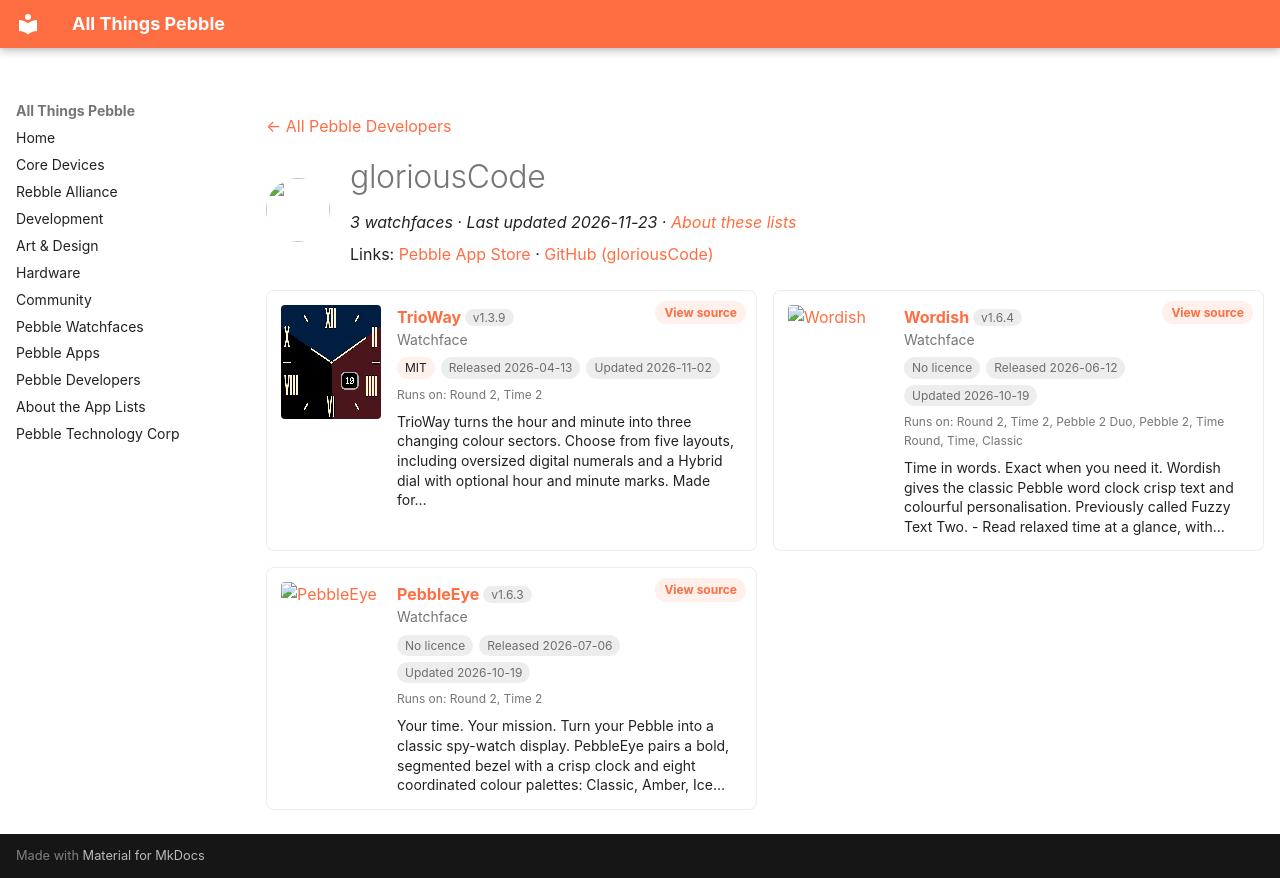

repository: saltedlolly/all-things-pebble · page: developers/gloriouscode.html · generator: mkdocs

---
title: "gloriousCode"
hide:
  - toc
---

<!-- Generated by scripts/update_app_directory.py: do not edit by hand -->
[← All Pebble Developers](../developers.md)

<div class="dev-header" markdown>
<img class="dev-avatar" src="https://github.com/gloriousCode.png?size=128" alt="" width="64" height="64" loading="lazy" onerror="this.remove()">
<div class="dev-intro" markdown>

# gloriousCode

*3 watchfaces · Last updated 2026-11-23 · [About these lists](../about-app-lists.md)*

Links: [Pebble App Store](https://apps.repebble.com/apps/dev/gloriouscode_11cfd2107e16a7ad902f758c) · [GitHub (gloriousCode)](https://github.com/gloriousCode)

</div>
</div>

<div class="dev-controls" data-search-exclude hidden>
<div class="dev-filter" role="group" aria-label="Show"><button type="button" data-filter="all" aria-pressed="true">All <span>3</span></button><button type="button" data-filter="watchface" aria-pressed="false">Watchfaces <span>3</span></button><button type="button" data-filter="watchapp" aria-pressed="false" disabled>Apps <span>0</span></button></div>
<label class="dev-sort">Sort by <select><option value="updated">Recently updated</option><option value="released">Newest release</option><option value="title">A–Z</option></select></label>
</div>

<div class="app-grid dev-apps" data-search-exclude>
<div class="app-card" data-type="watchface" data-title="trioway" data-released="2026-04-13" data-updated="2026-11-02">
<a class="app-shot" href="https://apps.repebble.com/082418be8cd642a9b06da3ac" data-search-exclude><img src="../images/apps/082418be8cd642a9b06da3ac.gif" alt="TrioWay" loading="lazy"></a>
<div class="app-info">
<h2 class="app-name" id="app-082418be8cd642a9b06da3ac"><a href="https://apps.repebble.com/082418be8cd642a9b06da3ac">TrioWay</a> <span class="app-version" title="Latest version" data-search-exclude>v1.3.9</span></h2>
<a class="app-source" href="https://github.com/gloriousCode/trio-way-watchface" title="Source code" data-search-exclude>View source</a>
<div class="app-dev">Watchface</div>
<div class="app-tags" data-search-exclude><span class="app-licence" title="Licence">MIT</span> <span title="First published in the app store">Released 2026-04-13</span> <span title="Latest release in the app store">Updated 2026-11-02</span></div>
<div class="app-watches" title="Supported watches" data-search-exclude>Runs on: Round 2, Time 2</div>
<p class="app-desc">TrioWay turns the hour and minute into three changing colour sectors. Choose from five layouts, including oversized digital numerals and a Hybrid dial with optional hour and minute marks. Made for…</p>
</div>
</div>
<div class="app-card" data-type="watchface" data-title="wordish" data-released="2026-06-12" data-updated="2026-10-19">
<a class="app-shot" href="https://apps.repebble.com/a77242a455c04f94a667dbdf" data-search-exclude><img src="../images/apps/a77242a455c04f94a667dbdf.png" alt="Wordish" loading="lazy"></a>
<div class="app-info">
<h2 class="app-name" id="app-a77242a455c04f94a667dbdf"><a href="https://apps.repebble.com/a77242a455c04f94a667dbdf">Wordish</a> <span class="app-version" title="Latest version" data-search-exclude>v1.6.4</span></h2>
<a class="app-source" href="https://github.com/gloriousCode/wordish" title="Source code" data-search-exclude>View source</a>
<div class="app-dev">Watchface</div>
<div class="app-tags" data-search-exclude><span class="app-licence app-licence--none" title="Licence">No licence</span> <span title="First published in the app store">Released 2026-06-12</span> <span title="Latest release in the app store">Updated 2026-10-19</span></div>
<div class="app-watches" title="Supported watches" data-search-exclude>Runs on: Round 2, Time 2, Pebble 2 Duo, Pebble 2, Time Round, Time, Classic</div>
<p class="app-desc">Time in words. Exact when you need it. Wordish gives the classic Pebble word clock crisp text and colourful personalisation. Previously called Fuzzy Text Two. - Read relaxed time at a glance, with…</p>
</div>
</div>
<div class="app-card" data-type="watchface" data-title="pebbleeye" data-released="2026-07-06" data-updated="2026-10-19">
<a class="app-shot" href="https://apps.repebble.com/cc5b253a104742bbbbcc2c2e" data-search-exclude><img src="../images/apps/cc5b253a104742bbbbcc2c2e.png" alt="PebbleEye" loading="lazy"></a>
<div class="app-info">
<h2 class="app-name" id="app-cc5b253a104742bbbbcc2c2e"><a href="https://apps.repebble.com/cc5b253a104742bbbbcc2c2e">PebbleEye</a> <span class="app-version" title="Latest version" data-search-exclude>v1.6.3</span></h2>
<a class="app-source" href="https://github.com/gloriousCode/pebbleeye" title="Source code" data-search-exclude>View source</a>
<div class="app-dev">Watchface</div>
<div class="app-tags" data-search-exclude><span class="app-licence app-licence--none" title="Licence">No licence</span> <span title="First published in the app store">Released 2026-07-06</span> <span title="Latest release in the app store">Updated 2026-10-19</span></div>
<div class="app-watches" title="Supported watches" data-search-exclude>Runs on: Round 2, Time 2</div>
<p class="app-desc">Your time. Your mission. Turn your Pebble into a classic spy-watch display. PebbleEye pairs a bold, segmented bezel with a crisp clock and eight coordinated colour palettes: Classic, Amber, Ice…</p>
</div>
</div>
</div>
